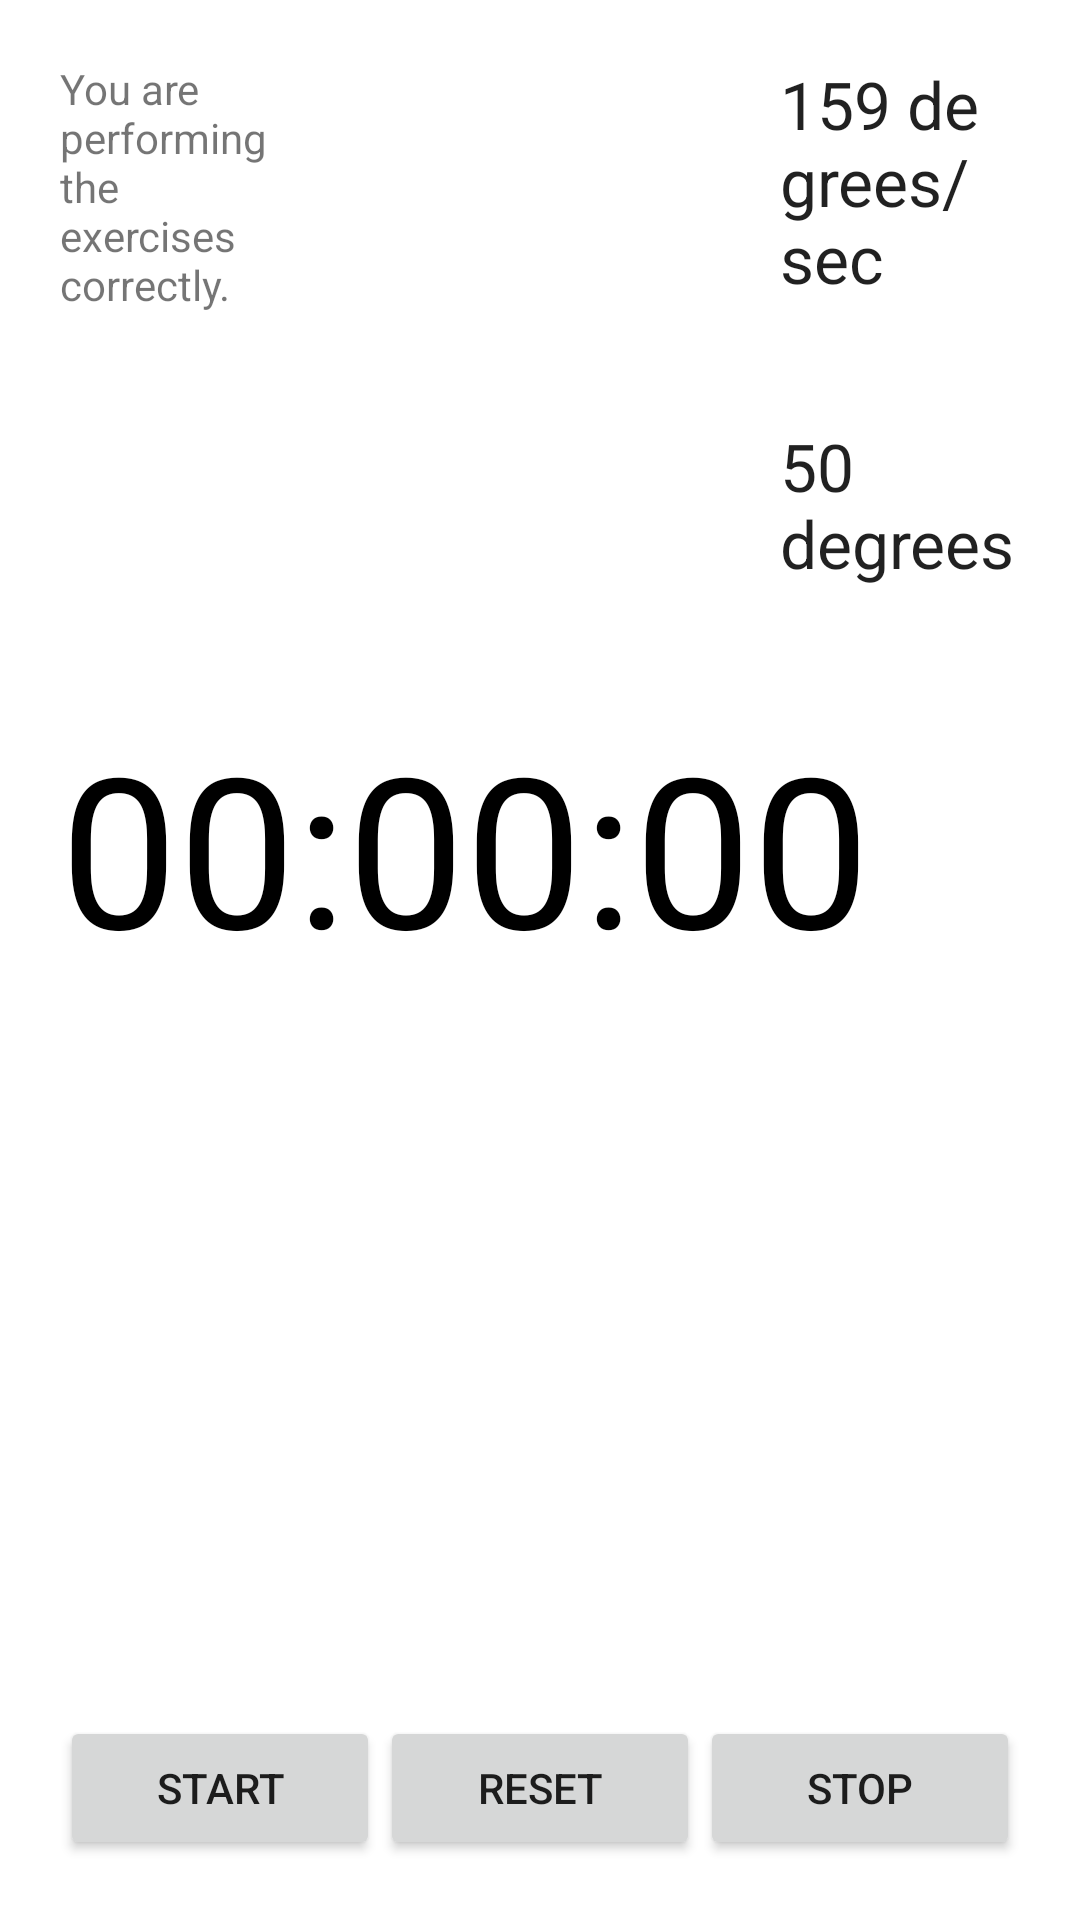

Reconstruct the res/layout file that produces this screen, plus the resources it refers to.
<!-- AndroidManifest.xml: application theme AppTheme -->
<!-- res/layout/activity_exercise_begin.xml -->
<RelativeLayout xmlns:android="http://schemas.android.com/apk/res/android"
    xmlns:tools="http://schemas.android.com/tools"
    android:layout_width="match_parent"
    android:layout_height="match_parent"
    android:background="#FFFFFF"
    android:gravity="bottom"
    tools:context=".Exercise" >

    <TextView
        android:id="@+id/speed_textview"
        android:layout_width="80sp"
        android:layout_height="wrap_content"
        android:layout_alignParentRight="true"
        android:layout_alignParentTop="true"
        android:layout_margin="20sp"
        android:text="159 degrees/sec"
        android:textAppearance="?android:attr/textAppearanceLarge" />

    <TextView
        android:id="@+id/rotation_textview"
        android:layout_width="80sp"
        android:layout_height="wrap_content"
        android:layout_alignParentRight="true"
        android:layout_below="@+id/speed_textview"
        android:layout_margin="20sp"
        android:text="50 degrees"
        android:textAppearance="?android:attr/textAppearanceLarge" />

    <TextView
        android:id="@+id/feedback_textview"
        android:layout_width="80sp"
        android:layout_height="wrap_content"
        android:layout_alignParentLeft="true"
        android:layout_alignParentTop="true"
        android:layout_margin="20sp"
        android:text="You are performing the exercises correctly." />

    <TextView
        android:id="@+id/timer"
        android:layout_width="fill_parent"
        android:layout_height="75dp"
        android:layout_below="@+id/rotation_textview"
        android:layout_margin="20sp"
        android:text="00:00:00"
        android:textSize="70sp"
        android:textColor="@color/black" />

    <LinearLayout
        android:layout_width="fill_parent"
        android:layout_height="wrap_content"
        android:layout_alignParentBottom="true"
        android:layout_alignParentLeft="true"
        android:layout_alignParentRight="true"
        android:layout_margin="20sp" >

        <Button
            android:id="@+id/start_button"
            android:layout_width="0dp"
            android:layout_height="wrap_content"
            android:layout_weight="1"
            android:onClick="ButtonOnClick"
            android:text="Start" />

        <Button
            android:id="@+id/reset_button"
            android:layout_width="0dp"
            android:layout_height="wrap_content"
            android:onClick="ButtonOnClick"
            android:layout_weight="1"
            android:text="Reset" />

        <Button
            android:id="@+id/stop_button"
            android:layout_width="0dp"
            android:layout_height="wrap_content"
            android:onClick="ButtonOnClick"
            android:layout_weight="1"
            android:text="Stop" />
    </LinearLayout>

</RelativeLayout>
<!-- resources referenced by this layout -->
<resources>
  <color name="black">#000000</color>
</resources>
